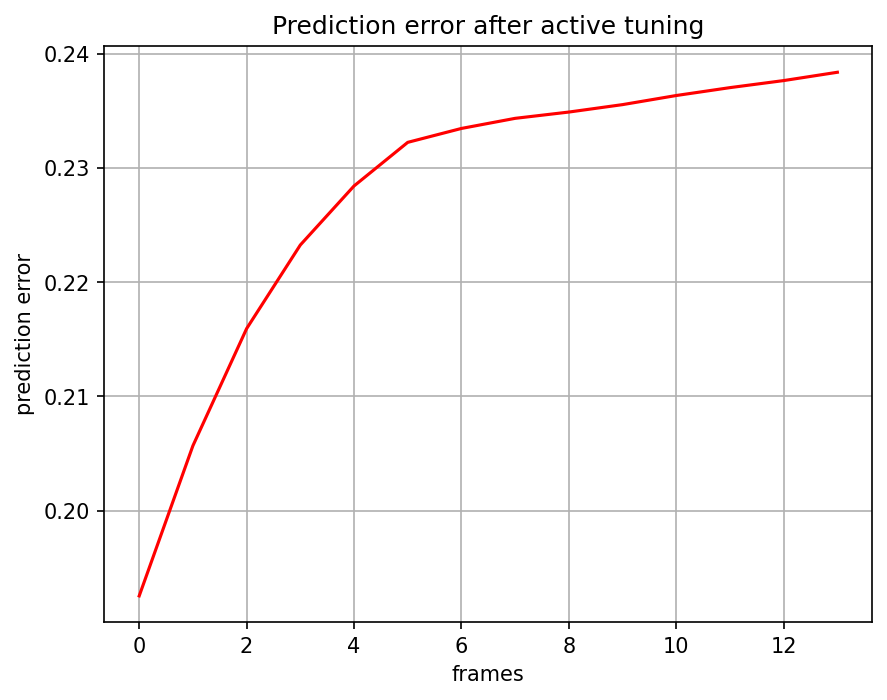

The file beside this chart, header and first rows:
, 0
0, 0.1925
1, 0.2057
2, 0.2159
3, 0.2233
4, 0.2284
5, 0.2322
6, 0.2335
7, 0.2343
8, 0.2349
9, 0.2355
10, 0.2363
11, 0.237
12, 0.2376
13, 0.2384
